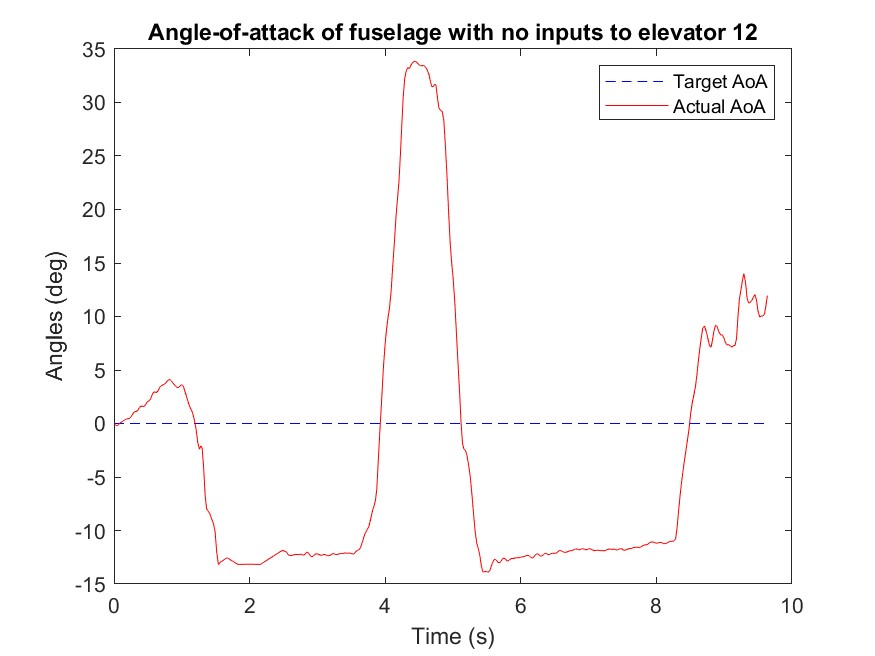

The table this chart was drawn from, first rows:
Time (ms), mode, Target angle (deg), Actual angle(deg), k_P, k_I, k_D
7652, 99.9, 0.0, 0.0, 0.0, 0.0, 0.0
7672, 99.9, 0.0, -0.15, 0.0, 0.0, 0.0
7694, 99.9, 0.0, -0.21, 0.0, 0.0, 0.0
7715, 99.9, 0.0, -0.14, 0.0, 0.0, 0.0
7739, 99.9, 0.0, 0.04, 0.0, 0.0, 0.0
7764, 99.9, 0.0, 0.13, 0.0, 0.0, 0.0
7788, 99.9, 0.0, 0.24, 0.0, 0.0, 0.0
7813, 99.9, 0.0, 0.35, 0.0, 0.0, 0.0
7837, 99.9, 0.0, 0.43, 0.0, 0.0, 0.0
7858, 99.9, 0.0, 0.45, 50.0, 0.0, 0.0
7880, 99.9, 0.0, 0.48, 50.0, 0.0, 0.0
7902, 99.9, 0.0, 0.62, 50.0, 0.0, 0.0
7926, 99.9, 0.0, 0.86, 50.0, 0.0, 0.0
7950, 99.9, 0.0, 1.08, 50.0, 0.0, 0.0
7975, 99.9, 0.0, 1.12, 50.0, 0.0, 0.0
7999, 99.9, 0.0, 1.2, 50.0, 0.0, 0.0
8020, 99.9, 0.0, 1.4, 50.0, 0.0, 0.0
8041, 99.9, 0.0, 1.58, 50.0, 0.0, 0.0
8063, 99.9, 0.0, 1.63, 50.0, 0.0, 0.0
8084, 99.9, 0.0, 1.59, 50.0, 0.0, 0.0
8105, 99.9, 0.0, 1.64, 50.0, 0.0, 0.0
8127, 99.9, 0.0, 1.86, 50.0, 0.0, 0.0
8148, 99.9, 0.0, 2.05, 50.0, 0.0, 0.0
8170, 99.9, 0.0, 2.12, 50.0, 0.0, 0.0
8194, 99.9, 0.0, 2.33, 50.0, 0.0, 0.0
8218, 99.9, 0.0, 2.73, 50.0, 0.0, 0.0
8243, 99.9, 0.0, 2.97, 50.0, 0.0, 0.0
8267, 99.9, 0.0, 2.9, 50.0, 0.0, 0.0
8292, 99.9, 0.0, 2.96, 50.0, 0.0, 0.0
8313, 99.9, 0.0, 3.2, 50.0, 0.0, 0.0
8335, 99.9, 0.0, 3.46, 50.0, 0.0, 0.0
8357, 99.9, 0.0, 3.55, 50.0, 0.0, 0.0
8381, 99.9, 0.0, 3.63, 50.0, 0.0, 0.0
8406, 99.9, 0.0, 3.72, 50.0, 0.0, 0.0
8430, 99.9, 0.0, 3.91, 50.0, 0.0, 0.0
8455, 99.9, 0.0, 4.06, 50.0, 0.0, 0.0
8475, 99.9, 0.0, 4.11, 50.0, 0.0, 0.0
8497, 99.9, 0.0, 3.99, 50.0, 0.0, 0.0
8518, 99.9, 0.0, 3.8, 50.0, 0.0, 0.0
8540, 99.9, 0.0, 3.64, 50.0, 0.0, 0.0
8561, 99.9, 0.0, 3.49, 50.0, 0.0, 0.0
8582, 99.9, 0.0, 3.37, 50.0, 0.0, 0.0
8604, 99.9, 0.0, 3.36, 50.0, 0.0, 0.0
8625, 99.9, 0.0, 3.5, 50.0, 0.0, 0.0
8650, 99.9, 0.0, 3.64, 50.0, 0.0, 0.0
8675, 99.9, 0.0, 3.48, 50.0, 0.0, 0.0
8699, 99.9, 0.0, 2.97, 50.0, 0.0, 0.0
8724, 99.9, 0.0, 2.48, 50.0, 0.0, 0.0
8748, 99.9, 0.0, 1.95, 50.0, 0.0, 0.0
8770, 99.9, 0.0, 1.56, 50.0, 0.0, 0.0
8792, 99.9, 0.0, 1.26, 50.0, 0.0, 0.0
8813, 99.9, 0.0, 0.96, 50.0, 0.0, 0.0
8838, 99.9, 0.0, 0.32, 50.0, 0.0, 0.0
8863, 99.9, 0.0, -0.55, 50.0, 0.0, 0.0
8887, 99.9, 0.0, -1.75, 50.0, 0.0, 0.0
8912, 99.9, 0.0, -2.4, 50.0, 0.0, 0.0
8932, 99.9, 0.0, -2.09, 50.0, 0.0, 0.0
8953, 99.9, 0.0, -2.34, 50.0, 0.0, 0.0
8975, 99.9, 0.0, -4.22, 50.0, 0.0, 0.0
8997, 99.9, 0.0, -6.8, 50.0, 0.0, 0.0
... 323 more rows
